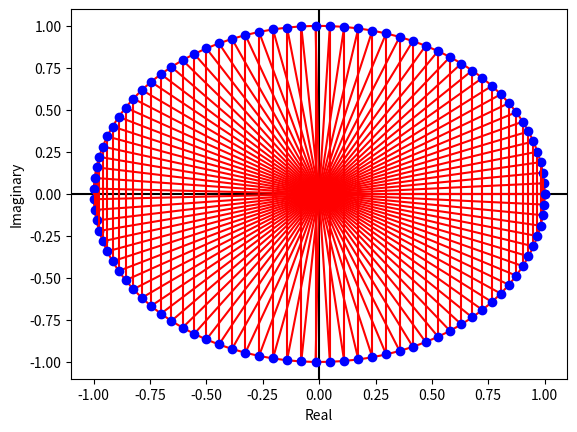

Here is the Python script that generated this plot:
import matplotlib.pyplot as plt
from numpy import *


'''
~~~~~~~~~~~~~~~~~~~~~~~~~~~~~~~~~~~`
This draws the axis for argand diagram
~~~~~~~~~~~~~~~~~~~~~~~~~~~~~~~~~~~`
'''
r = 1
Y = [r*exp(1j*theta) for theta in linspace(0,2*pi, 200)]
Y = array(Y)
plt.plot(real(Y), imag(Y), 'r')
plt.ylabel('Imaginary')
plt.xlabel('Real')
plt.axhline(y=0,color='black')
plt.axvline(x=0, color='black')


def argand(complex_number):
    '''
    This function takes a complex number.
    '''
    y = complex_number
    x1,y1 = [0,real(y)], [0, imag(y)]
    x2,y2 = [real(y), real(y)], [0, imag(y)]
    

    plt.plot(x1,y1, 'r') # Draw the hypotenuse
    plt.plot(x2,y2, 'r') # Draw the projection on real-axis

    plt.plot(real(y), imag(y), 'bo')

[argand(r*exp(1j*theta)) for theta in linspace(0,2*pi,100)]
plt.show()
